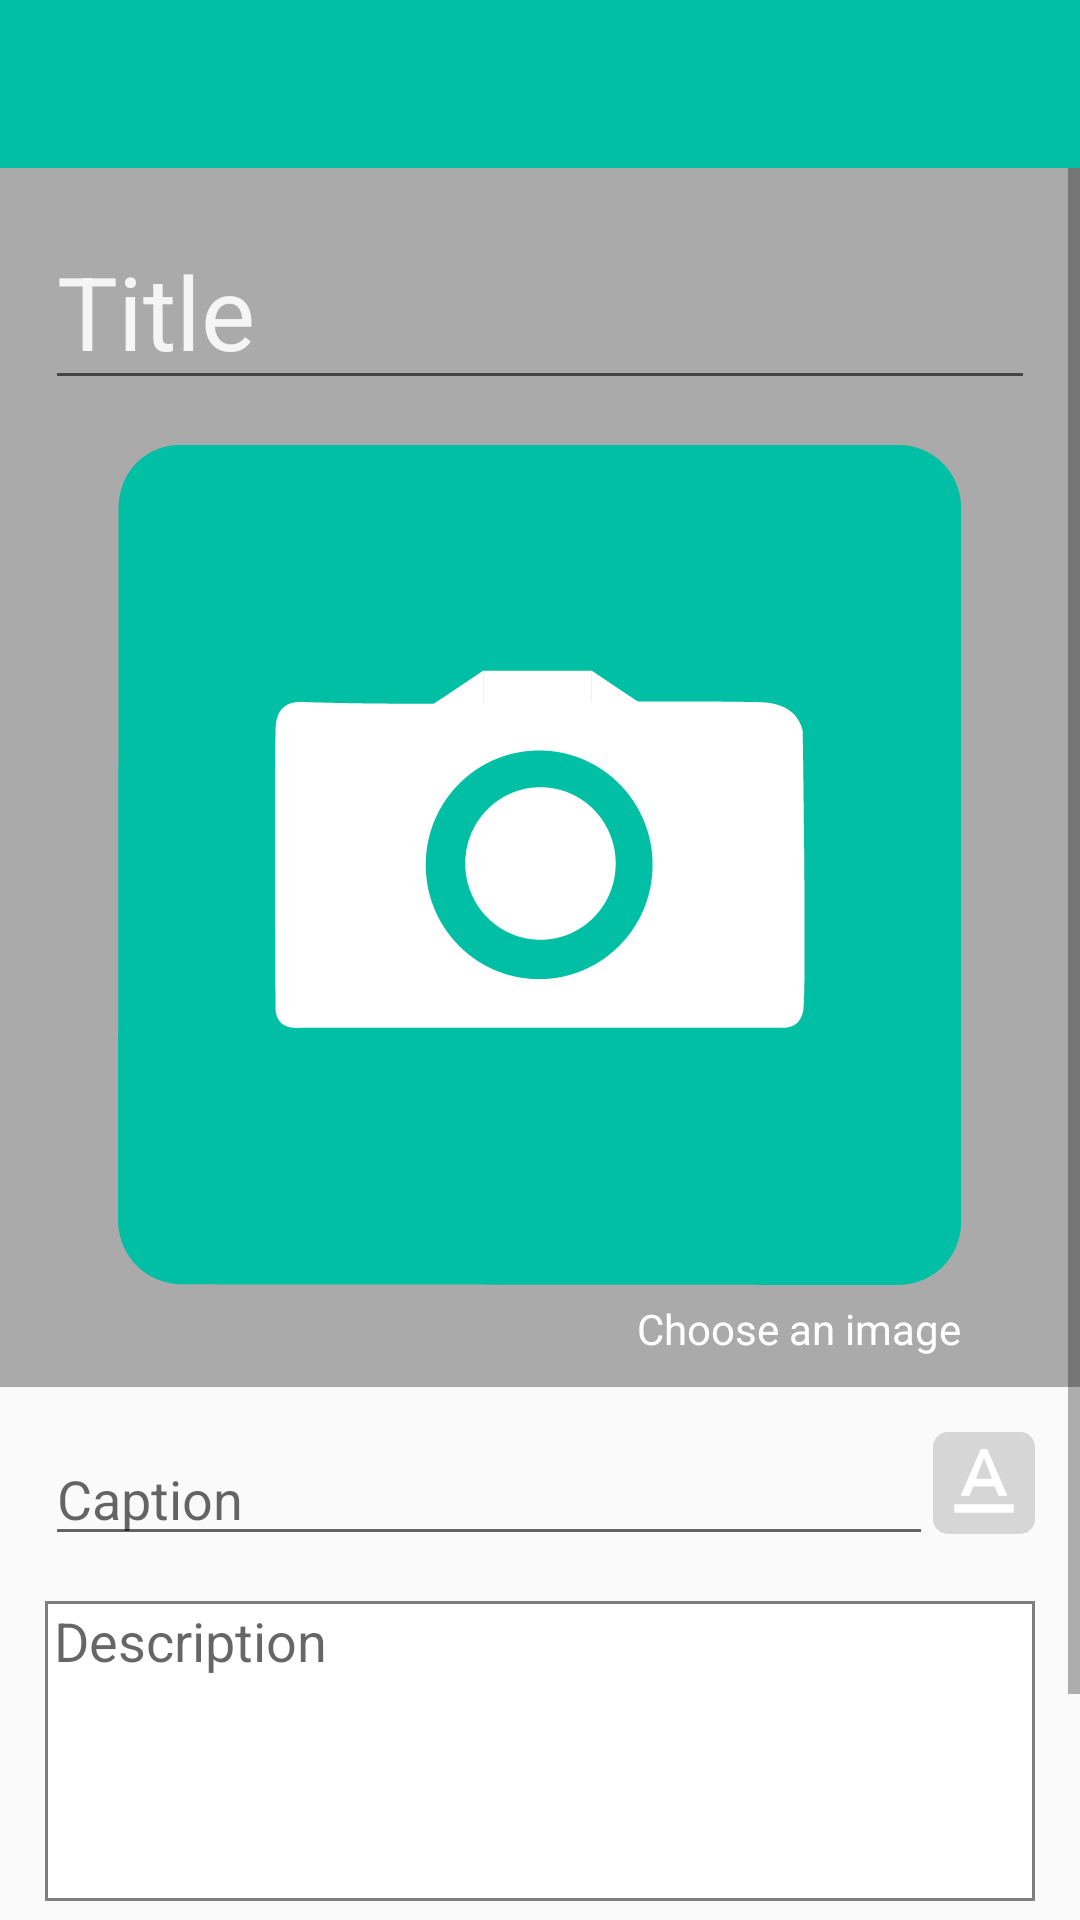

The Android layout XML behind this screen, and the referenced resources:
<!-- AndroidManifest.xml: application theme AppTheme -->
<!-- res/layout/activity_new_entry.xml -->
<?xml version="1.0" encoding="utf-8"?>
<RelativeLayout
    xmlns:android="http://schemas.android.com/apk/res/android"
    xmlns:app="http://schemas.android.com/apk/res-auto"
    android:layout_width="match_parent"
    android:layout_height="match_parent">

    <android.support.v7.widget.Toolbar
        android:id="@+id/toolbar"
        android:layout_width="match_parent"
        android:layout_height="?android:attr/actionBarSize"
        android:background="@color/colorPrimary"
        android:theme="@style/ThemeOverlay.AppCompat.ActionBar"
        app:titleTextColor="@android:color/white" />

    <ScrollView
        android:layout_width="match_parent"
        android:layout_height="match_parent"
        android:layout_below="@+id/toolbar"
        android:fillViewport="true">

        <RelativeLayout

            android:layout_width="match_parent"
            android:layout_height="match_parent">

            <RelativeLayout
                android:id="@+id/layout"
                android:layout_width="match_parent"
                android:layout_height="wrap_content">


                <RelativeLayout
                    android:id="@+id/colored_layout"
                    android:layout_width="match_parent"
                    android:layout_height="wrap_content"
                    android:background="@android:color/darker_gray"
                    android:paddingBottom="10dp"
                    android:paddingLeft="15dp"
                    android:paddingRight="15dp"
                    android:paddingTop="15dp">

                    <EditText
                        android:id="@+id/txt_entry_title"
                        android:layout_width="match_parent"
                        android:layout_height="wrap_content"
                        android:hint="Title"
                        android:singleLine="true"
                        android:textAppearance="@style/TextAppearance.AppCompat.Display1"
                        android:textColor="@android:color/white"
                        android:textColorHint="@color/dividerColor" />

                    <RelativeLayout
                        android:layout_width="match_parent"
                        android:layout_height="match_parent">

                    </RelativeLayout>

                    <ImageView
                        android:id="@+id/img_entry"
                        android:layout_width="wrap_content"
                        android:layout_height="wrap_content"
                        android:layout_below="@+id/txt_entry_title"
                        android:layout_centerHorizontal="true"
                        android:layout_marginTop="15dp"
                        app:srcCompat="@drawable/camera_teal" />

                    <TextView
                        android:id="@+id/txt_image_prompt"
                        android:layout_width="wrap_content"
                        android:layout_height="wrap_content"
                        android:layout_alignRight="@+id/img_entry"
                        android:layout_below="@+id/img_entry"
                        android:layout_marginTop="5dp"
                        android:text="Choose an image"
                        android:textColor="@android:color/white" />

                </RelativeLayout>

                <EditText
                    android:id="@+id/txt_entry_caption"
                    android:layout_width="match_parent"
                    android:layout_height="wrap_content"
                    android:layout_below="@+id/colored_layout"
                    android:layout_marginLeft="15dp"
                    android:layout_marginTop="15dp"
                    android:layout_toLeftOf="@+id/img_caption_color"
                    android:hint="Caption"
                    android:singleLine="true"
                    android:textSize="18sp" />

                <ImageView
                    android:id="@+id/img_caption_color"
                    android:layout_width="wrap_content"
                    android:layout_height="wrap_content"
                    android:layout_alignParentRight="true"
                    android:layout_below="@+id/colored_layout"
                    android:layout_marginRight="15dp"
                    android:layout_marginTop="15dp"
                    android:background="@drawable/colored_caption_background"
                    app:srcCompat="@drawable/colored_caption_white" />

                <EditText
                    android:id="@+id/txt_entry_description"
                    android:layout_width="match_parent"
                    android:layout_height="wrap_content"
                    android:layout_below="@+id/txt_entry_caption"
                    android:layout_marginLeft="15dp"
                    android:layout_marginRight="15dp"
                    android:layout_marginTop="15dp"
                    android:background="@drawable/text_view_border"
                    android:ems="10"
                    android:gravity="top"
                    android:hint="Description"
                    android:inputType="textPersonName"
                    android:lines="5"
                    android:minHeight="100dp"
                    android:paddingBottom="1dp"
                    android:paddingLeft="3dp"
                    android:paddingRight="1dp"
                    android:paddingTop="1dp" />
            </RelativeLayout>

            <Button
                android:id="@+id/bttn_submit"
                style="@style/ColoredButton"
                android:layout_width="wrap_content"
                android:layout_height="wrap_content"
                android:layout_alignParentRight="true"
                android:layout_below="@+id/layout"
                android:layout_marginBottom="15dp"
                android:layout_marginRight="15dp"
                android:layout_marginTop="30dp"
                android:text="Submit" />
        </RelativeLayout>
    </ScrollView>

</RelativeLayout>
<!-- resources referenced by this layout -->
<resources>
  <color name="colorPrimary">#00BFA5</color>
  <color name="dividerColor">#f5f5f5</color>
  <!-- drawable camera_teal: png bitmap (drawable-hdpi, 5916 bytes) -->
  <!-- drawable colored_caption_background (drawable) -->
  <?xml version="1.0" encoding="utf-8"?>
  <shape xmlns:android="http://schemas.android.com/apk/res/android">
      
      <solid
          android:color="#d6d6d6" />
  
      
      <corners
          android:radius="5dp"/>
  
  </shape>
  <!-- drawable colored_caption_white (drawable) -->
  <vector android:height="34dp" android:tint="#FFFFFF"
      android:viewportHeight="24.0" android:viewportWidth="24.0"
      android:width="34dp" xmlns:android="http://schemas.android.com/apk/res/android">
      <path android:fillColor="#FF000000" android:pathData="M5,17v2h14v-2L5,17zM9.5,12.8h5l0.9,2.2h2.1L12.75,4h-1.5L6.5,15h2.1l0.9,-2.2zM12,5.98L13.87,11h-3.74L12,5.98z"/>
  </vector>
  <!-- drawable text_view_border (drawable) -->
  <?xml version="1.0" encoding="utf-8"?>
  <shape
      xmlns:android="http://schemas.android.com/apk/res/android">
  
      
      <solid
          android:color="@android:color/white" />
  
      
      <stroke
          android:width="1dp"
          android:color="#7f7e7e" />
  
  </shape>
  <style name="ColoredButton" parent="android:style/Widget.Button">
          <item name="android:layout_height">wrap_content</item>
          <item name="android:layout_width">wrap_content</item>
          <item name="android:background">@color/colorPrimary</item>
          <item name="android:textAppearance">@style/Base.TextAppearance.AppCompat.Button</item>
          <item name="android:textColor">@android:color/white</item>
      </style>
  <style name="AppTheme" parent="Theme.AppCompat.Light.NoActionBar">
          
          <item name="colorPrimary">@color/colorPrimary</item>
          <item name="colorPrimaryDark">@color/colorPrimaryDark</item>
          <item name="colorAccent">@color/colorAccent</item>
      </style>
  <color name="colorPrimaryDark">#00796B</color>
  <color name="colorAccent">#FF4081</color>
</resources>
